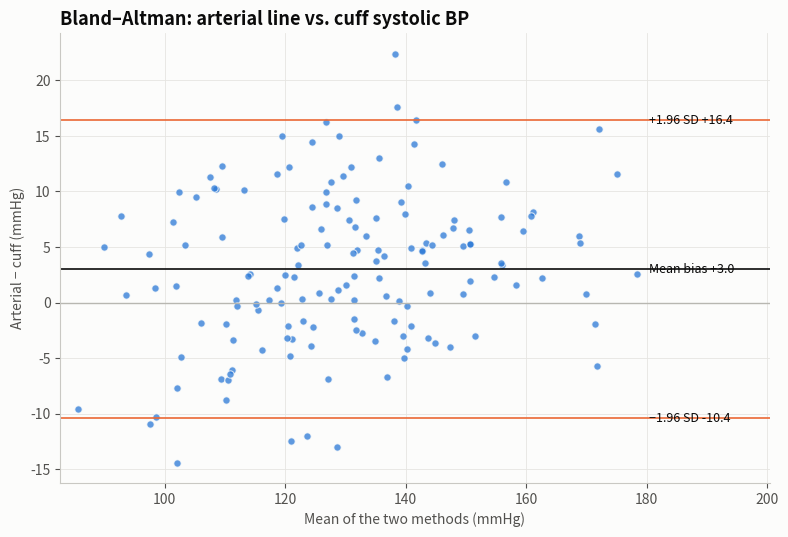

This figure's Python source: (Note: this script raises an exception after producing the figure.)
"""
Bland–Altman Plot  -  family: Scientific & clinical

DESIGN PURPOSE
Plots the difference between two measurement methods against their mean, with
lines for the mean bias and the 95% limits of agreement. It answers whether
two methods agree well enough to be interchangeable, which a correlation
coefficient cannot.

WHEN TO USE
  - Compare a new measurement device or assay with a reference standard
  - Assess inter-rater or test–retest agreement on a continuous scale
  - Detect proportional bias, where the difference grows with magnitude

AVOID WHEN
  - Measurements are categorical (use Cohen's kappa or a confusion matrix)
  - The goal is prediction rather than agreement (use a scatter plot with
    regression)

ALTERNATIVES
  - Scatter plot with identity line
  - Passing–Bablok / Deming regression plot

EXAMPLE
Systolic blood pressure measured in 150 patients with a cuff device (A) and an
arterial line (B).

Run:  python bland_altman.py
"""
import sys
from pathlib import Path

import numpy as np
import pandas as pd
import matplotlib.pyplot as plt

# Library style: categorical colors in fixed order, recessive axes, hairline grid.
PALETTE = ["#2a78d6", "#eb6834", "#1baf7a", "#eda100",
           "#e87ba4", "#008300", "#6250d6", "#e34948"]
SEQ_CMAP = "Blues"      # sequential: one hue, light -> dark
DIV_CMAP = "RdBu_r"     # diverging: two opposite hues, neutral midpoint
GRAY = "#b8b7b1"        # de-emphasised marks
plt.rcParams.update({
    "figure.figsize": (8, 4.8), "figure.dpi": 110, "figure.facecolor": "#fcfcfb",
    "axes.facecolor": "#fcfcfb", "axes.edgecolor": "#c9c8c3", "axes.linewidth": 0.8,
    "axes.spines.top": False, "axes.spines.right": False,
    "axes.grid": True, "grid.color": "#e6e5e1", "grid.linewidth": 0.6, "axes.axisbelow": True,
    "axes.prop_cycle": plt.cycler(color=PALETTE),
    "axes.titlesize": 13, "axes.titleweight": "bold", "axes.titlelocation": "left",
    "axes.labelcolor": "#52514e", "xtick.color": "#52514e", "ytick.color": "#52514e",
    "text.color": "#0b0b0b", "font.size": 10, "lines.linewidth": 2,
    "legend.frameon": False,
})

# --- Example data ------------------------------------------------------------
rng = np.random.default_rng(9)
true_sbp = rng.normal(128, 18, 150)
method_a = true_sbp + rng.normal(0, 4, 150)
method_b = true_sbp + 3 + 0.06 * (true_sbp - 128) + rng.normal(0, 5, 150)
df = pd.DataFrame({"cuff": method_a.round(1), "arterial": method_b.round(1)})
df["mean"] = (df.cuff + df.arterial) / 2
df["diff"] = df.arterial - df.cuff
bias, sd = df["diff"].mean(), df["diff"].std(ddof=1)
loa = (bias - 1.96 * sd, bias + 1.96 * sd)
print(f"bias = {bias:.2f} mmHg, limits of agreement = {loa[0]:.2f} to {loa[1]:.2f}")
df.head()

# --- Plot --------------------------------------------------------------------
fig, ax = plt.subplots(figsize=(8, 5.5))
ax.scatter(df["mean"], df["diff"], s=28, color=PALETTE[0], alpha=0.75,
           edgecolor="#fcfcfb", linewidth=0.8)
ax.axhline(0, color=GRAY, linewidth=1)
ax.axhline(bias, color="#0b0b0b", linewidth=1.2)
for v in loa:
    ax.axhline(v, color=PALETTE[1], linewidth=1.2)
x_lab = df["mean"].max() + 2
for v, lab in [(bias, f"Mean bias {bias:+.1f}"), (loa[1], f"+1.96 SD {loa[1]:+.1f}"),
               (loa[0], f"−1.96 SD {loa[0]:+.1f}")]:
    ax.text(x_lab, v, lab, va="center", fontsize=9, color="#0b0b0b")
ax.set_xlim(df["mean"].min() - 3, df["mean"].max() + 22)
ax.set_xlabel("Mean of the two methods (mmHg)")
ax.set_ylabel("Arterial − cuff (mmHg)")
ax.set_title("Bland–Altman: arterial line vs. cuff systolic BP")
fig.tight_layout()

# --- Save / show -------------------------------------------------------------
out = Path(__file__).with_name(Path(__file__).stem + ".png")
fig.savefig(out, dpi=150, bbox_inches="tight")
print(f"saved {out}")
if "--no-show" not in sys.argv:
    plt.show()
